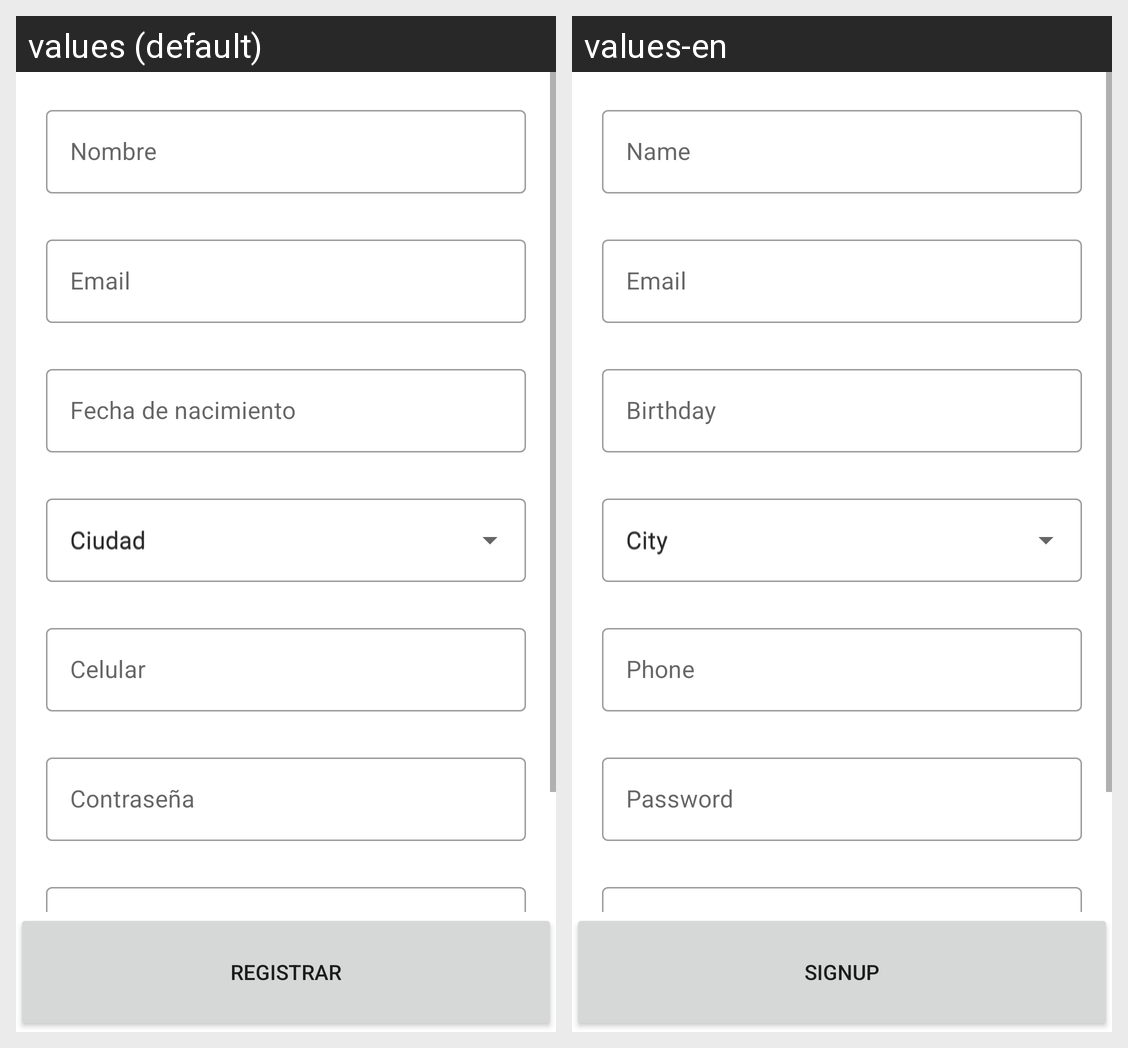

Locale-by-locale string values for the Android screen shown in this grid:
Android screen res/layout/activity_signup.xml rendered under 2 locales, left to right: values (default), values-en. Device: Nexus 5 (rendered at 1080×1920; each locale shown at half size, 540×960, under a caption strip naming it); theme Theme.DermoApp.
Strings drawn on this screen, with the default value and each locale's value (text and hints the layout hard-codes, and strings that could not be matched under every locale, appear in the picture but are not listed):

form_signup_name
  values: Nombre
  values-en: Name

form_signup_email
  values: Email
  values-en: Email

form_signup_birth_day
  values: Fecha de nacimiento
  values-en: Birthday

form_signup_city
  values: Ciudad
  values-en: City

form_signup_phone
  values: Celular
  values-en: Phone

form_signup_password
  values: Contraseña
  values-en: Password

signup_btn_signup
  values: Registrar
  values-en: Signup
